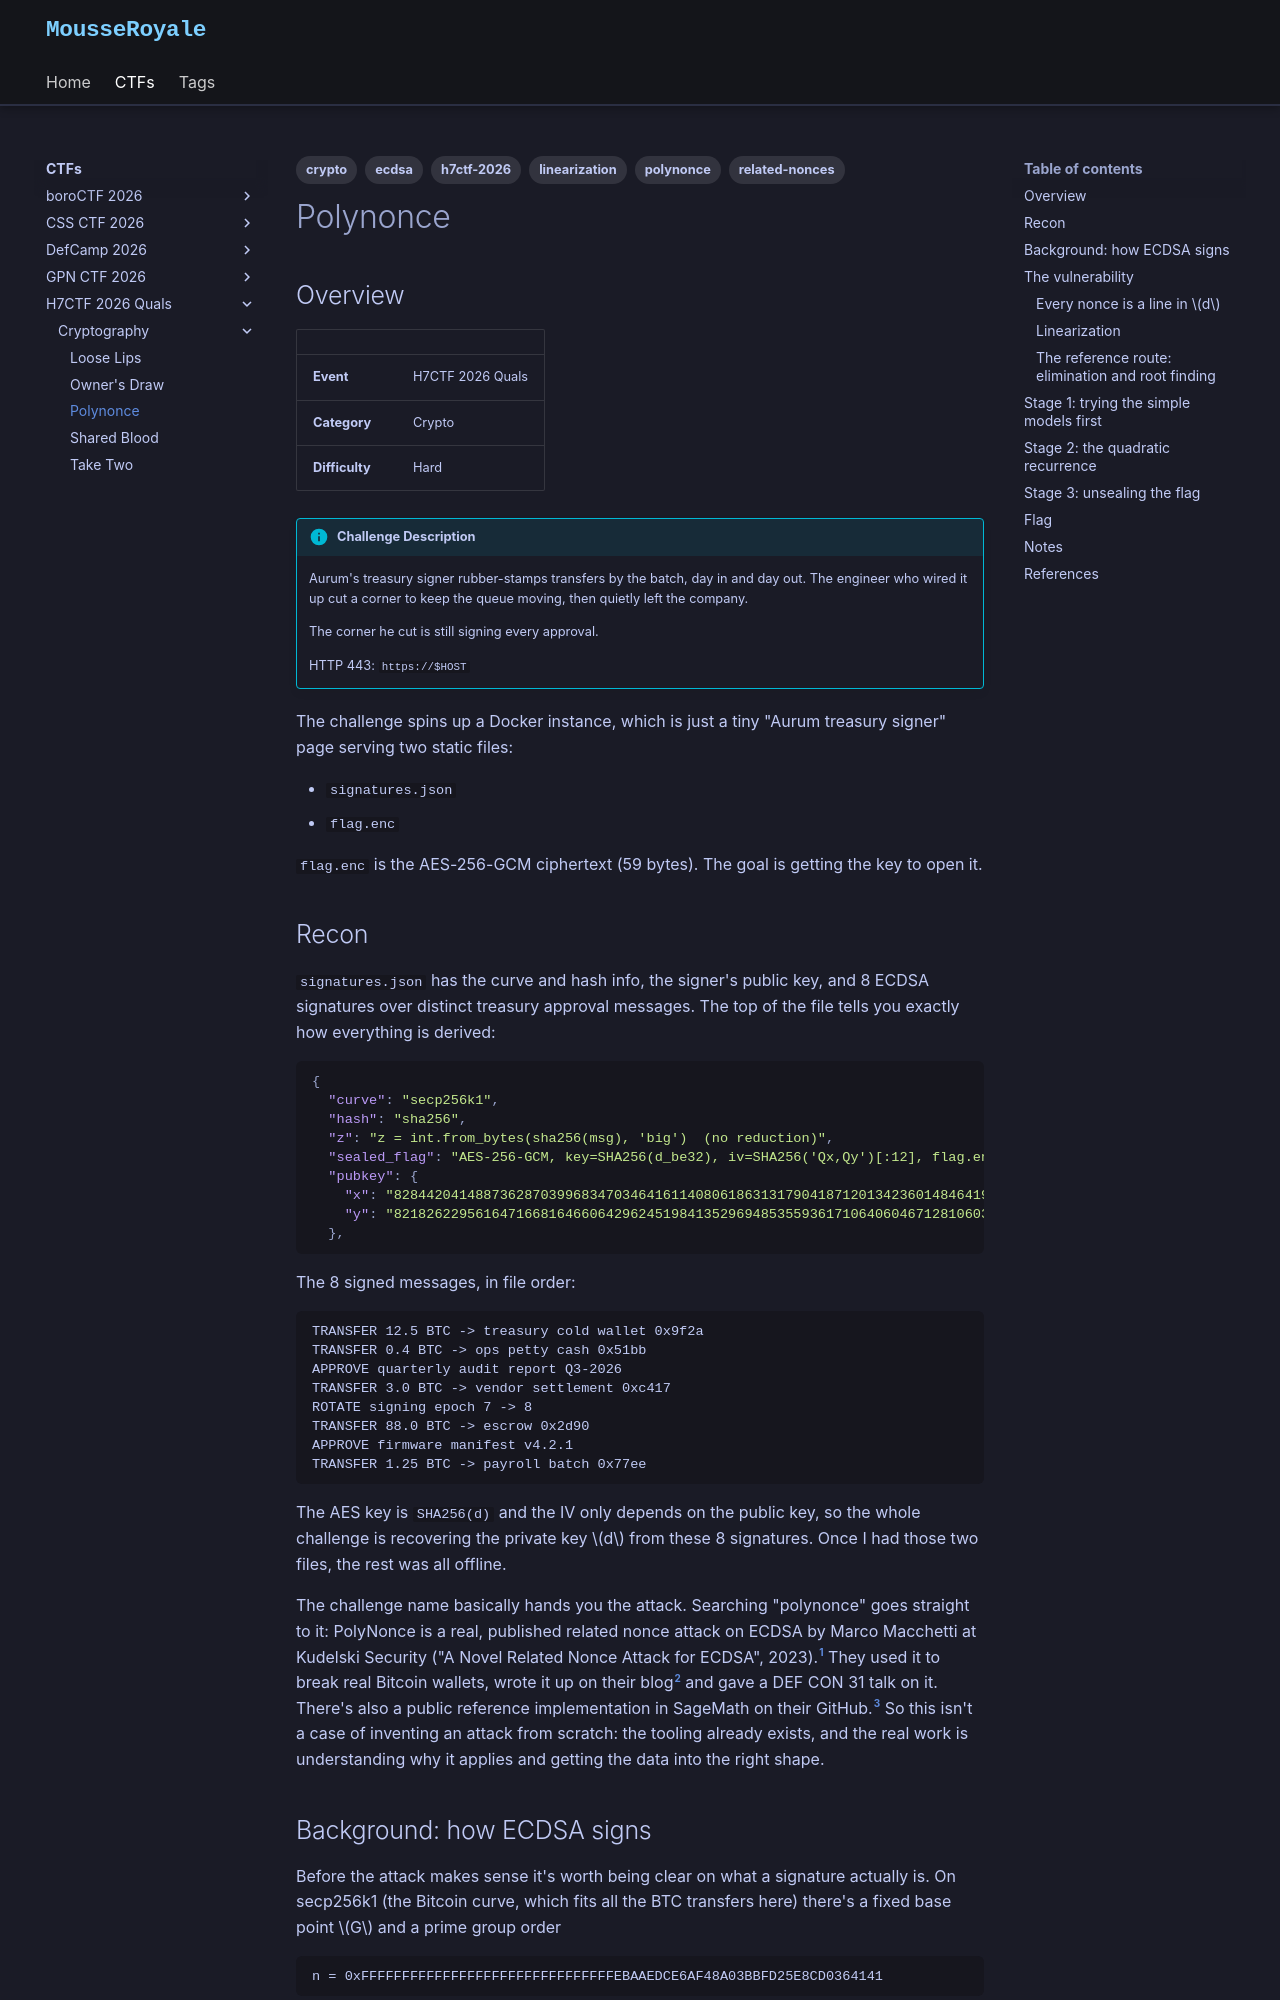

repository: MousseRoyale/mousseroyale.github.io · page: ctfs/h7ctf-2026/crypto/polynonce/index.html · generator: mkdocs

---
description: Eight ECDSA signatures from a treasury signer that cut a corner on its nonces; recover the key offline and unseal the flag
tags:
  - crypto
  - ecdsa
  - polynonce
  - related-nonces
  - linearization
  - h7ctf-2026
---

# Polynonce

## Overview

| | |
|---|---|
| **Event** | H7CTF 2026 Quals |
| **Category** | Crypto |
| **Difficulty** | Hard |

!!! info "Challenge Description"
    Aurum's treasury signer rubber-stamps transfers by the batch, day in and day out. The engineer who wired it up cut a corner to keep the queue moving, then quietly left the company.

    The corner he cut is still signing every approval.

    HTTP 443: `https://$HOST`

The challenge spins up a Docker instance, which is just a tiny "Aurum treasury signer" page serving two static files:

- `signatures.json`
- `flag.enc`

`flag.enc` is the AES-256-GCM ciphertext (59 bytes). The goal is getting the key to open it.

## Recon

`signatures.json` has the curve and hash info, the signer's public key, and 8 ECDSA signatures over distinct treasury approval messages. The top of the file tells you exactly how everything is derived:

```json
{
  "curve": "secp256k1",
  "hash": "sha256",
  "z": "z = int.from_bytes(sha256(msg), 'big')  (no reduction)",
  "sealed_flag": "AES-256-GCM, key=SHA256(d_be32), iv=SHA256('Qx,Qy')[:12], flag.enc = ct||tag16",
  "pubkey": {
    "x": "82844204148873628703996834703464161140806186313179041871201342360148464197968",
    "y": "82182622956164716681646606429624519841352969485355936171064060467128106035122"
  },
```

The 8 signed messages, in file order:

```text
TRANSFER 12.5 BTC -> treasury cold wallet 0x9f2a
TRANSFER 0.4 BTC -> ops petty cash 0x51bb
APPROVE quarterly audit report Q3-2026
TRANSFER 3.0 BTC -> vendor settlement 0xc417
ROTATE signing epoch 7 -> 8
TRANSFER 88.0 BTC -> escrow 0x2d90
APPROVE firmware manifest v4.2.1
TRANSFER 1.25 BTC -> payroll batch 0x77ee
```

The AES key is `SHA256(d)` and the IV only depends on the public key, so the whole challenge is recovering the private key \(d\) from these 8 signatures. Once I had those two files, the rest was all offline.

The challenge name basically hands you the attack. Searching "polynonce" goes straight to it: PolyNonce is a real, published related nonce attack on ECDSA by Marco Macchetti at Kudelski Security ("A Novel Related Nonce Attack for ECDSA", 2023).[^polynonce] They used it to break real Bitcoin wallets, wrote it up on their blog[^blog] and gave a DEF CON 31 talk on it. There's also a public reference implementation in SageMath on their GitHub.[^repo] So this isn't a case of inventing an attack from scratch: the tooling already exists, and the real work is understanding why it applies and getting the data into the right shape.
